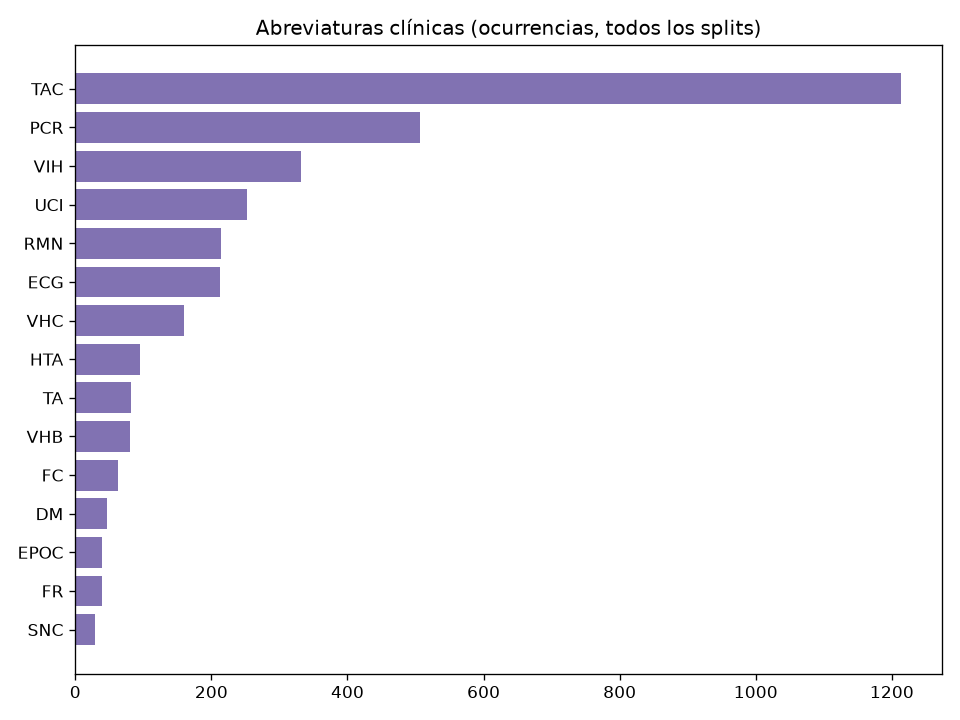

Data behind this chart, as committed beside it:
expresion, ocurrencias_train, ocurrencias_dev, ocurrencias_test, ocurrencias_total, documentos_con_expresion
TAC, 162, 95, 956, 1213, 808
PCR, 46, 14, 446, 506, 364
VIH, 34, 15, 282, 331, 263
UCI, 36, 17, 200, 253, 168
RMN, 44, 18, 152, 214, 157
ECG, 28, 13, 172, 213, 120
VHC, 28, 5, 127, 160, 114
HTA, 13, 5, 77, 95, 81
TA, 17, 16, 49, 82, 68
VHB, 9, 4, 67, 80, 72
FC, 9, 1, 53, 63, 47
DM, 8, 3, 35, 46, 33
EPOC, 8, 3, 29, 40, 37
FR, 3, 3, 33, 39, 37
SNC, 1, 0, 28, 29, 18
TEP, 2, 0, 23, 25, 16
IRC, 4, 2, 14, 20, 19
HbA1c, 3, 0, 14, 17, 10
IAM, 5, 0, 12, 17, 15
TVP, 2, 0, 11, 13, 9
ACV, 2, 0, 11, 13, 6
EII, 4, 0, 8, 12, 9
ITU, 1, 0, 7, 8, 6
EAP, 0, 0, 7, 7, 3
DM2, 0, 0, 7, 7, 6
EKG, 1, 1, 3, 5, 5
ICC, 0, 0, 5, 5, 3
AVC, 0, 0, 1, 1, 1
IVU, 0, 0, 0, 0, 0
